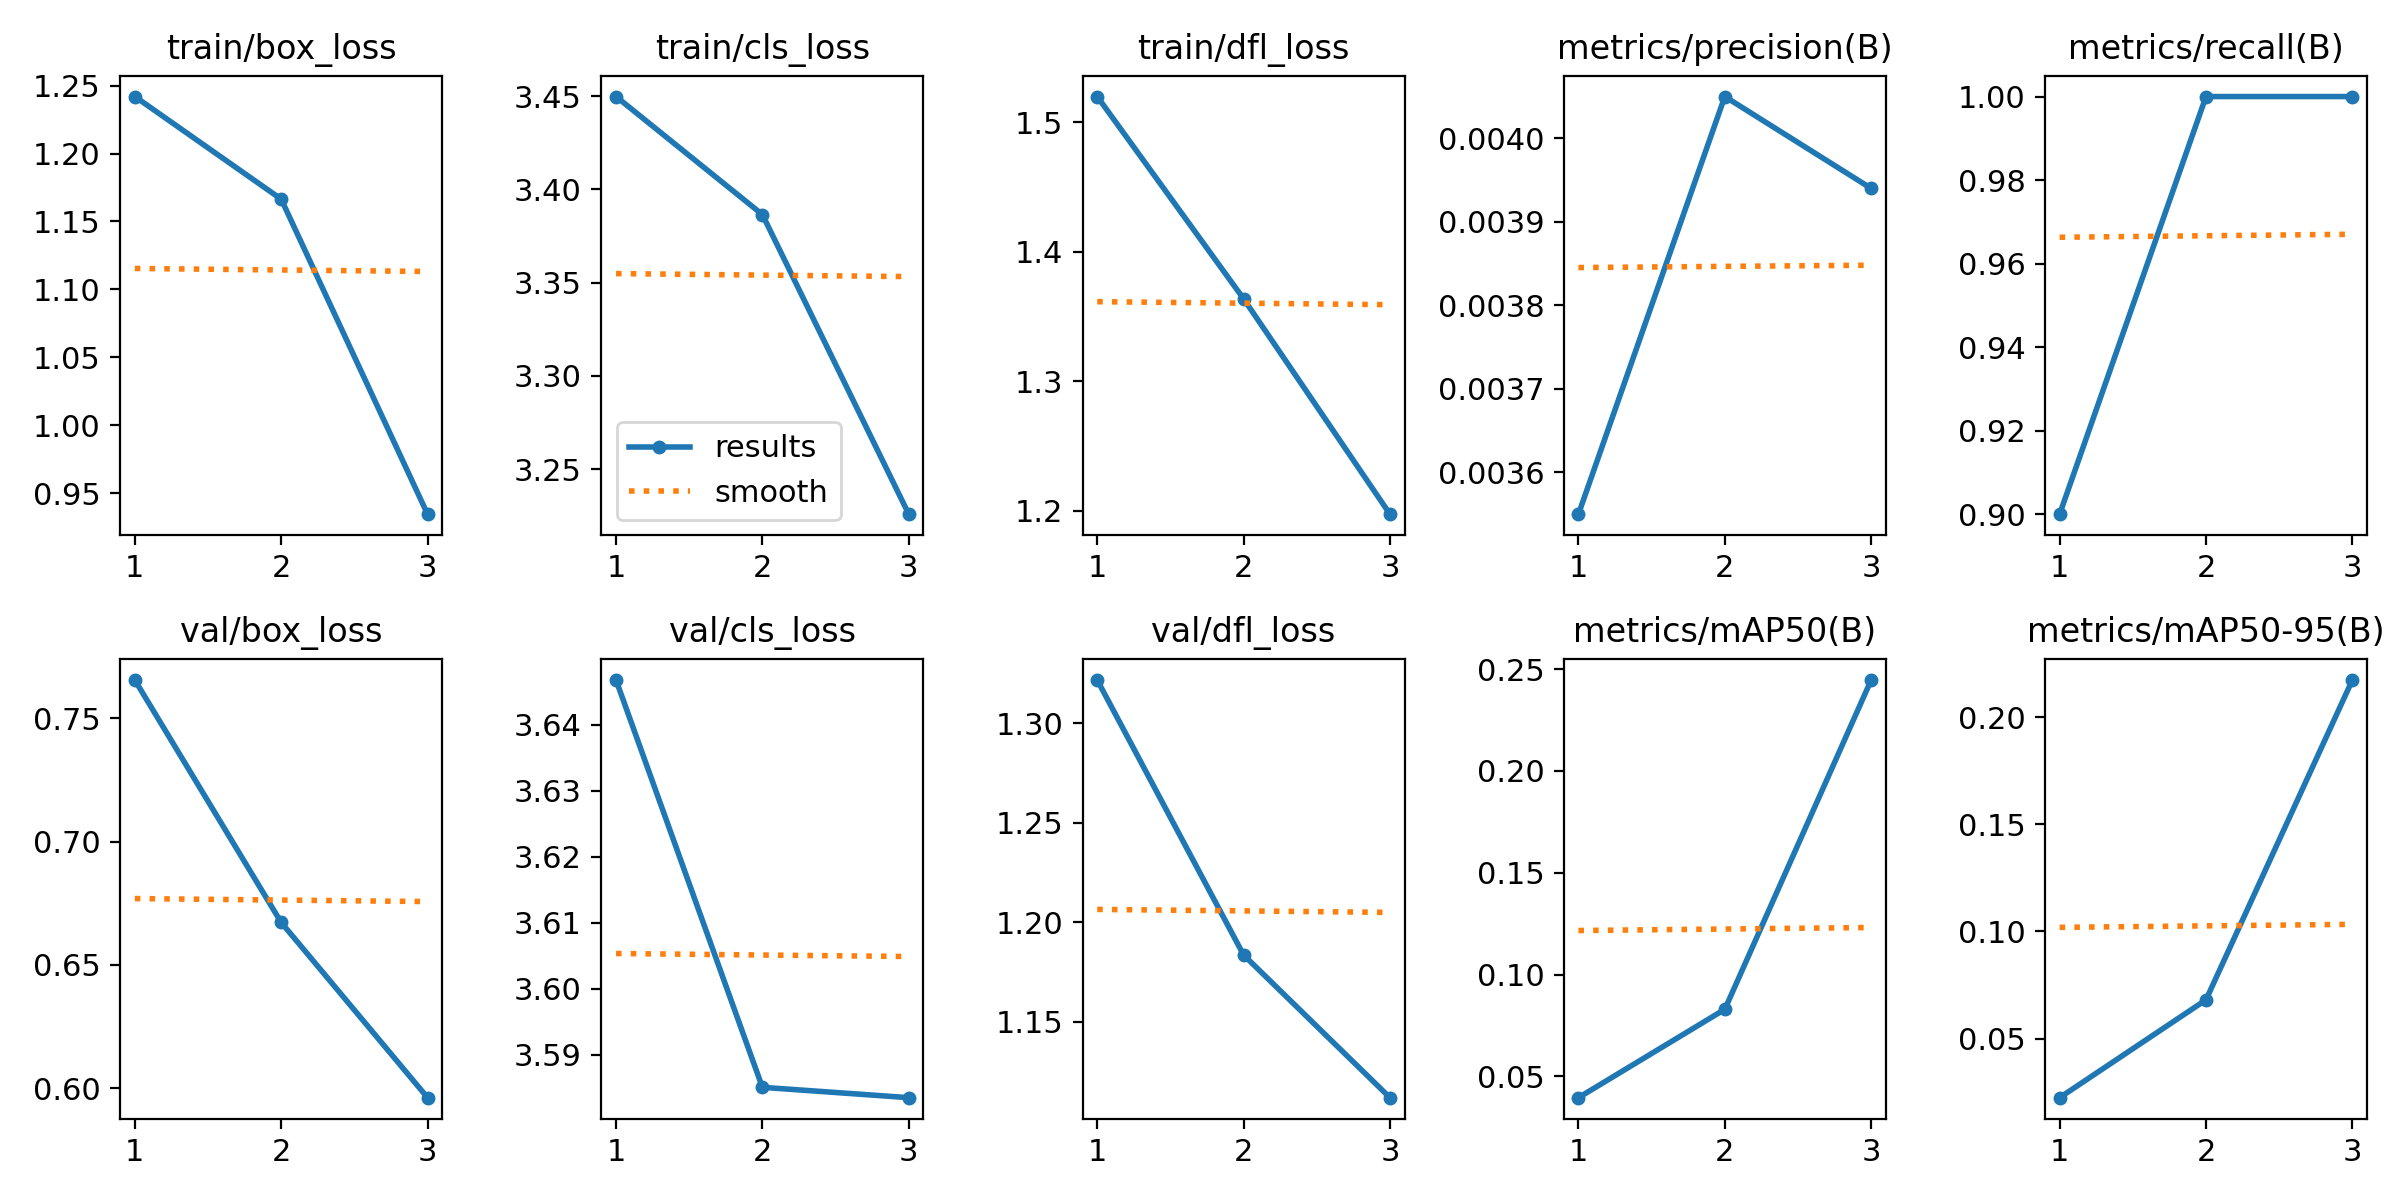

Values plotted in this chart, from the file beside it:
epoch, time, train/box_loss, train/cls_loss, train/dfl_loss, metrics/precision(B), metrics/recall(B), metrics/mAP50(B), metrics/mAP50-95(B), val/box_loss, val/cls_loss, val/dfl_loss, lr/pg0, lr/pg1, lr/pg2
1, 14.53, 1.242, 3.45, 1.52, 0.00355, 0.9, 0.03954, 0.02251, 0.7655, 3.647, 1.322, 1.667e-05, 1.667e-05, 1.667e-05
2, 26.72, 1.166, 3.386, 1.364, 0.00405, 1, 0.08292, 0.06814, 0.6672, 3.585, 1.184, 3.35067e-05, 3.35067e-05, 3.35067e-05
3, 39.13, 0.9348, 3.226, 1.198, 0.00394, 1, 0.2446, 0.2172, 0.5961, 3.583, 1.112, 2.8339e-05, 2.8339e-05, 2.8339e-05
